Labelled photos from "generated", an image-classification folder in ZingaRene/Optimized-PGGAN-Based-Approach-for-Data-Augmentation-in-Medical-Images. The possible labels are: atelectasis, cardiomegaly, effusion, pneumonia.

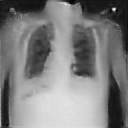
Label: atelectasis

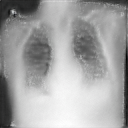
Label: cardiomegaly

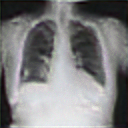
Label: atelectasis

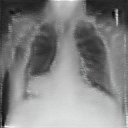
Label: cardiomegaly

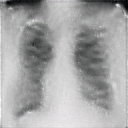
Label: effusion

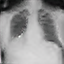
Label: pneumonia
